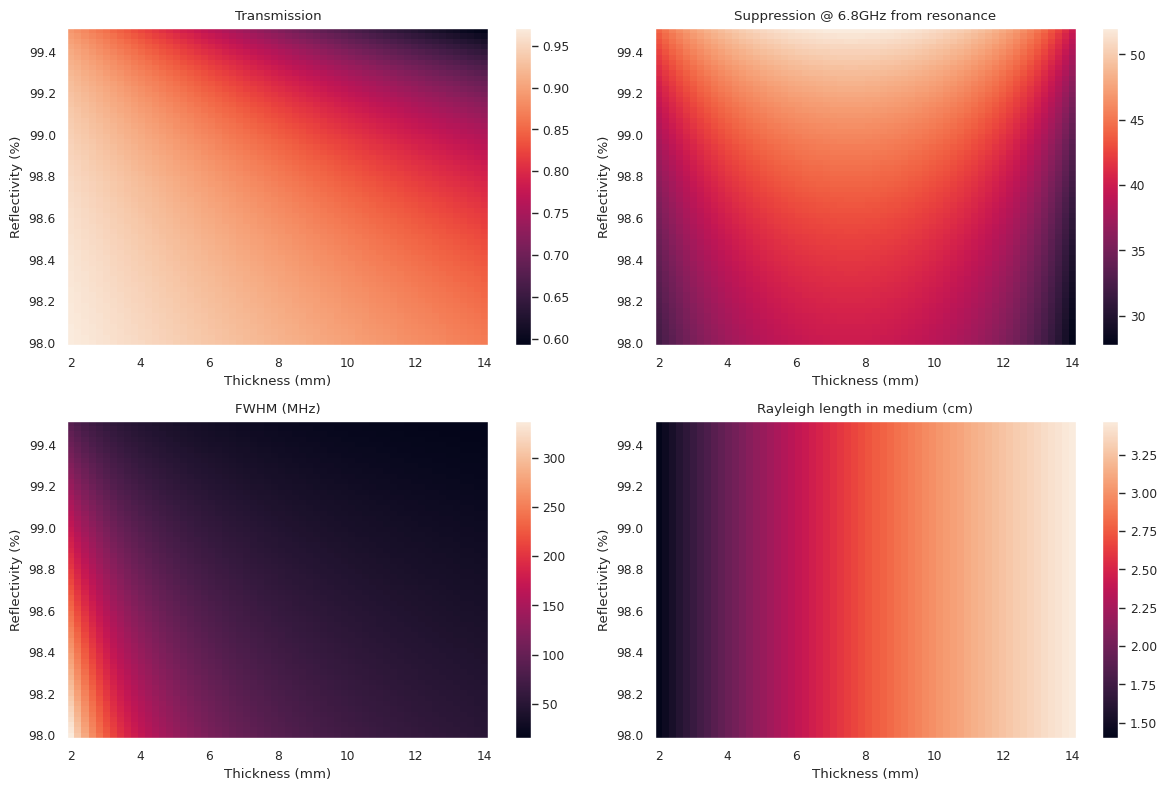

Here is the Python script that generated this plot:
"""
Cavity calculations
Based on the book Lasers by Siegmann
"""

import numpy as np
import pandas as pd
import matplotlib.pyplot as plt
import scipy.constants as con

import seaborn as sns
sns.set() 
sns.set_context("paper")

c = con.c                       # Speed of light (m/s)

# #%% Definition of reflectivities and losses
# # DLCZ cavity

# p = {'I_inc': 1,                # Input power (W)
#      'R_in': 0.87,              # Reflectivity of input mirror (%)
#      'R_out': 0.999,            # Reflectivity of output mirror (%)
#      'R_n':[0.999],             # Additional mirrors (%)
     
#      'p': np.array([0.8]),     # Effective cavity length (equals 2L for linear cavity) (m)
#      'n': np.array([1]),      # Refractive index of medium
#      'a': np.array([0]),        # Absorption coefficient of medium (1/m)
# #     'R': np.array([0]),        # All mirror refl, including R_in and R_out (%)
#      'L': np.array([0.11]),        # Extra losses per roundtrip (%)
     
#      'p_0': np.array([0.4]),   # Effective first cavity leg (L for linear cavity) (m)
#      'n_0': np.array([1]),    # Refractive index on first leg
#      'a_0': np.array([0]),      # Absorption coefficient of medium on first leg (1/m)
#      'R_0': np.array([0.999]),       # Mirrors on first leg (%)
#      'L_0': np.array([0.05]),      # Extra losses on first leg (%)
     
#      'lambda': 780e-9,          # Central wavelength (m)
#      'high_res': False}         # High resolution (only for low finesse)

#%% Definition of reflectivities and losses
# new FP filtering cavity

p = {'I_inc': 1,                # Input power (W)
     'R_in': 0.99,              # Reflectivity of input mirror (%)
     'R_out': 0.99,             # Reflectivity of output mirror (%)
     'R_n':[],                  # Additional mirrors (%)
     
     # 'p': np.array([16e-3]),    # Effective cavity length (equals 2L for linear cavity) (m)
     # 'n': np.array([1.53]),     # Refractive index of medium
     # 'a': np.array([1000e-4]),    # Absorption coefficient of medium (1/m)
     # 'L': np.array([2*20e-6 + 2*13e-6 + 2*1e-6]),    # Extra losses per roundtrip (%)
     
     'p': np.array([16e-3]),    # Effective cavity length (equals 2L for linear cavity) (m)
     'n': np.array([1.45]),     # Refractive index of medium
     'a': np.array([500e-4]),  # Absorption coefficient of medium (1/m)
     'L': np.array([200e-6]),   # Extra losses per roundtrip (%)
     
     'p_0': np.array([]),   # Effective first cavity leg (L for linear cavity) (m)
     'n_0': np.array([]),    # Refractive index on first leg
     'a_0': np.array([]),      # Absorption coefficient of medium on first leg (1/m)
     'R_0': np.array([]),       # Mirrors on first leg (%)
     'L_0': np.array([]),      # Extra losses on first leg (%)
     
     'lambda': 780.001e-9,          # Central wavelength (m)
     'high_res': False}         # High resolution (only for low finesse)

#%% Updates cavity parameters. Depend on the definition of parameters p above
def p_update(p):
    p_temp = p.copy()
    
    p_temp['R'] = np.concatenate((np.array([p['R_in'],p['R_out']]),p_temp['R_n']))
    p_temp['d_R'] = sum(np.log(1/p_temp['R']))                  # Delta notation of R
    # Delta notation of losses
    p_temp['d_L'] = sum(np.log(1/(1-p_temp['L']))) + 2*sum([p*a for p, a in zip(p_temp['p'], p_temp['a'])])
    p_temp['d_c'] = p_temp['d_R'] + p_temp['d_L']               # Effective losses combined
    p_temp['g_rt_2'] = np.exp(-p_temp['d_c'])                   # Real loss term squared
    # Effective cavity length
    p_temp['p_eff'] = sum([p*n for p,n in zip(p_temp['p'], p_temp['n'])]) 
    
    p_temp['d_R_0'] = sum(np.log(1/p_temp['R_0']))                  # Delta notation of R
    # Delta notation of losses
    p_temp['d_L_0'] = sum(np.log(1/(1-p_temp['L_0']))) + 2*sum([p_0*a_0 for p_0, a_0 in zip(p_temp['p_0'], p_temp['a_0'])])
    p_temp['d_c_0'] = p_temp['d_R_0'] + p_temp['d_L_0']               # Effective losses combined
    p_temp['g_rt_2_0'] = np.exp(-p_temp['d_c_0'])                   # Real loss term squared
    # Effective cavity length
    p_temp['p_eff_0'] = sum([p_0*n_0 for p_0,n_0 in zip(p_temp['p_0'], p_temp['n_0'])]) 
    
    p_temp['E_inc'] = np.sqrt(p_temp['I_inc'])                  # Incident electric field
        
    return p_temp

# Generates the different parameters needed for the 
# transmission, reflection and field enhancement of the cavity
p = p_update(p)

#%%
f_min = c/780.12e-9 # Minimum frequency
f_max = c/780e-9     # Maximum frequency

# List of frequencies*2pi between f_min and f_max
omega = np.linspace(2*np.pi*f_min,2*np.pi*f_max,1000)
omega = np.linspace(0,2*np.pi*30e9,10000)

def fields(p, omega):
    g_omega = np.exp(-1j*omega*p['p_eff']/c)
    E_circ =   1j*(1-p['R_in'])**(1/2)/(1-p['g_rt_2']**(1/2)*g_omega)*p['E_inc']
    # E_circ_per_E_launch = 1/(1-p['g_rt_2']**(1/2)*g_omega)
    E_trans =  1j*(1-p['R_out'])**(1/2)*E_circ*p['g_rt_2_0']**(1/2)
    E_refl =   1/p['R_in']**(1/2)*(p['R_in'] -p['g_rt_2']**(1/2)*g_omega)/(1- p['g_rt_2']**(1/2)*g_omega)
    return [E_circ, E_trans, E_refl]

def fields_extrema(p):
    extrema ={}
    extrema['E_circ_min'] =   1j*(1-p['R_in'])**(1/2)/(1+p['g_rt_2']**(1/2))*p['E_inc']
    extrema['E_circ_max'] =   1j*(1-p['R_in'])**(1/2)/(1-p['g_rt_2']**(1/2))*p['E_inc']
    
    extrema['E_trans_min'] =  1j*(1-p['R_out'])**(1/2)*extrema['E_circ_min']*p['g_rt_2_0']**(1/2)
    extrema['E_trans_max'] =  1j*(1-p['R_out'])**(1/2)*extrema['E_circ_max']*p['g_rt_2_0']**(1/2)
    
    extrema['E_refl_min'] =   1/p['R_in']**(1/2)*(p['R_in'] -p['g_rt_2']**(1/2))/(1- p['g_rt_2']**(1/2))
    extrema['E_refl_max'] =   1/p['R_in']**(1/2)*(p['R_in'] +p['g_rt_2']**(1/2))/(1+ p['g_rt_2']**(1/2))
    
    extrema['I_circ_min'] = np.abs(extrema['E_circ_min']/p['E_inc'])**2
    extrema['I_circ_max'] = np.abs(extrema['E_circ_max']/p['E_inc'])**2
    extrema['I_trans_min'] = np.abs(extrema['E_trans_min']/p['E_inc'])**2
    extrema['I_trans_max'] = np.abs(extrema['E_trans_max']/p['E_inc'])**2
    extrema['I_refl_min'] = np.abs(extrema['E_refl_min']/p['E_inc'])**2
    extrema['I_refl_max'] = np.abs(extrema['E_refl_max']/p['E_inc'])**2
    
    
    print("--- Transmission, losses and reflection ---")
    for i in extrema:
        if i[0] == "I":
            print("{:<8}: {:.2e} ".format(i, extrema[i]))
    print("-------------------------") 
    
    return extrema

def cav_params(p):
    params = {}
    params['FSR'] = c/p['p_eff']
    params['q'] = p['p_eff']/p['lambda']
    params['F'] = np.pi*p['g_rt_2']**(1/4)/(1-p['g_rt_2']**(1/2))
    params['FWHM'] = 2*c/np.pi/p['p_eff']*np.arcsin((1-p['g_rt_2']**(1/2))/(2*p['g_rt_2']**(1/4)))
    # next one is wrong. does not contain the alpha
    params['Esc_eff_trans'] = (1-p['R_out'])/(sum(1-p['R'])+sum(p['L']))
    params['Esc_eff_back'] = (1-p['R_in'])/(sum(1-p['R'])+sum(p['L']))
    params['Intra_cav_enh'] = 2*params['F']/np.pi
    
    print("--- Cavity characteristics ---")
    for i in params:
        print("{:<8}: {:.2f}".format(i, params[i]))
    print("-------------------------") 
    
    return params

#%% Plotting
    
plt.close('all')
fig,ax = plt.subplots(1,4, figsize = (12,3), num = 1)
para = "p"

for scanner in [np.array([0.02]),
                # np.array([0.012]),
                # np.array([0.008])
                ]:
    p_temp = p.copy()
    p_temp[para] = scanner
    
    if not p_temp['high_res']:
        p_temp["p_0"] = p_temp["p"]/2
        p_temp["n_0"] = p_temp["n"]
        p_temp["a_0"] = p_temp["a"]
        p_temp["R_0"] = np.array([])
        p_temp["L_0"] = p_temp["L"]/2
    
    p_temp = p_update(p_temp)
    label = str(scanner)
    
    E_circ, E_trans, E_refl = fields(p_temp, omega)
    cav_params(p_temp)
    fields_extrema(p_temp)
    
    ax[0].semilogy(omega/2/np.pi*1e-9, np.abs(E_circ/p['E_inc'] )**2, label =  label)
    ax[1].semilogy(omega/2/np.pi*1e-9, np.abs(E_trans/p['E_inc'] )**2, label = label)
    ax[2].semilogy(omega/2/np.pi*1e-9, np.abs(E_refl/p['E_inc'] )**2, label = label)
    ax[3].semilogy(omega/2/np.pi*1e-9, 1-np.abs(E_refl/p['E_inc'] )**2 - np.abs(E_trans/p['E_inc'] )**2, label = label)

ax[0].set_title( "Circulating")
ax[0].set_ylabel(r"$I_{circ}/I_{inc}$")
ax[0].legend(title = para)

ax[1].set_title( "Transmitted")
ax[1].set_ylabel(r"$I_{trans}/I_{inc}$")
ax[1].legend(title = para)

ax[2].set_title( "Reflected")
ax[2].set_ylabel(r"$I_{refl}/I_{inc}$")
ax[2].legend(title = para)

ax[3].set_title( "Intracavity Losses")
ax[3].set_ylabel(r"$I_{loss}/I_{inc}$")
ax[3].legend(title = para)

plt.tight_layout()


#%% Plotting
    
plt.close('all')
fig,ax = plt.subplots(1,2, figsize = (12,3), num = 2)

points = 60
RoC = 0.1

thick = np.linspace(0.002, 0.014, points)
refl = np.linspace(0.98, 0.995, points)

Thick, Refl = np.meshgrid(thick,refl)
Trans = np.zeros([points,points])
Supp = np.zeros([points,points])
FWHM = np.zeros([points,points])
Rayleigh = np.zeros([points,points])

for i in range(points):
    for j in range(points):
        
        p_temp = p.copy()
        p_temp['R_in'] = Refl[i,j]
        p_temp['R_out'] = Refl[i,j]
        p_temp['p'] = np.array([2*Thick[i,j]])
    
        if not p_temp['high_res']:
            p_temp["p_0"] = p_temp["p"]/2
            p_temp["n_0"] = p_temp["n"]
            p_temp["a_0"] = p_temp["a"]
            p_temp["R_0"] = np.array([])
            p_temp["L_0"] = p_temp["L"]/2
        
        p_temp = p_update(p_temp)
        ext = fields_extrema(p_temp)
        cav_paras = cav_params(p_temp)
        E_circ, E_trans, E_refl = fields(p_temp, 2*np.pi*6.8e9)
        
        Trans[i,j] = ext["I_trans_max"]
        Supp[i,j] = np.abs(E_trans/p['E_inc'])**2
        FWHM[i,j] = cav_paras["FWHM"]
        Rayleigh[i,j] = Thick[i,j]*np.sqrt(RoC/Thick[i,j]-1)
        
Supp = -10*np.log10(Supp)
FWHM = FWHM*1e-6
Rayleigh = Rayleigh*1e2
#%%

plt.close('all')
fig,ax = plt.subplots(2,2, figsize = (12,8), num = 2)

im1 = ax[0,0].pcolormesh(Thick*1e3,Refl*100, Trans, zorder=1)
im2 = ax[0,1].pcolormesh(Thick*1e3,Refl*100, Supp, zorder=1)
im3 = ax[1,0].pcolormesh(Thick*1e3,Refl*100, FWHM, zorder=1)
im4 = ax[1,1].pcolormesh(Thick*1e3,Refl*100, Rayleigh, zorder=1)


ax[0,0].set_ylabel("Reflectivity (%)")
ax[0,0].set_xlabel("Thickness (mm)")
ax[0,0].set_title("Transmission")
fig.colorbar(im1, ax=ax[0,0])

ax[0,1].set_ylabel("Reflectivity (%)")
ax[0,1].set_xlabel("Thickness (mm)")
ax[0,1].set_title("Suppression @ 6.8GHz from resonance")
fig.colorbar(im2, ax=ax[0,1])

ax[1,0].set_ylabel("Reflectivity (%)")
ax[1,0].set_xlabel("Thickness (mm)")
ax[1,0].set_title("FWHM (MHz)")
fig.colorbar(im3, ax=ax[1,0])

ax[1,1].set_ylabel("Reflectivity (%)")
ax[1,1].set_xlabel("Thickness (mm)")
ax[1,1].set_title("Rayleigh length in medium (cm)")
fig.colorbar(im4, ax=ax[1,1])

plt.rcParams["axes.axisbelow"] = False
ax[0,0].grid(True, zorder=10, lw = 0.5, color = "k")
ax[0,1].grid(True, zorder=10, lw = 0.5, color = "k")
ax[1,0].grid(True, zorder=10, lw = 0.5, color = "k")
ax[1,1].grid(True, zorder=10, lw = 0.5, color = "k")

def display_Zvalue_at_pointer(ax, X,Y,Z):
    def format_coord(x, y):
        x0, x1 = ax.get_xlim()
        y0, y1 = ax.get_ylim()
        col = int(np.floor((x-x0)/float(x1-x0)*X.shape[1]))
        row = int(np.floor((y-y0)/float(y1-y0)*Y.shape[0]))
        if col >= 0 and col < Z.shape[1] and row >= 0 and row < Z.shape[0]:
            z = Z[row, col]
            return 'x=%1.4f, y=%1.4f, z=%1.4f' % (x, y, z)
        else:
            return 'x=%1.4f, y=%1.4f' % (x, y)
    return format_coord

ax[0,0].format_coord = display_Zvalue_at_pointer(ax[0,0], Thick, Refl, Trans)
ax[0,1].format_coord = display_Zvalue_at_pointer(ax[0,1], Thick, Refl, Supp)
ax[1,0].format_coord = display_Zvalue_at_pointer(ax[1,0], Thick, Refl, FWHM)


plt.tight_layout()
plt.savefig("transmission and suppresion 500.png", dpi = 300)

# for scanner in [np.array([0.02]),
#                 # np.array([0.012]),
#                 # np.array([0.008])
#                 ]:
#     p_temp = p.copy()
#     p_temp[para] = scanner
    
#     if not p_temp['high_res']:
#         p_temp["p_0"] = p_temp["p"]/2
#         p_temp["n_0"] = p_temp["n"]
#         p_temp["a_0"] = p_temp["a"]
#         p_temp["R_0"] = np.array([])
#         p_temp["L_0"] = p_temp["L"]/2
    
#     p_temp = p_update(p_temp)
#     label = str(scanner)
    
#     E_circ, E_trans, E_refl = fields(p_temp, omega)
#     cav_params(p_temp)
#     fields_extrema(p_temp)
    
#     ax[0].semilogy(omega/2/np.pi*1e-9, np.abs(E_circ/p['E_inc'] )**2, label =  label)
#     ax[1].semilogy(omega/2/np.pi*1e-9, np.abs(E_trans/p['E_inc'] )**2, label = label)
#     ax[2].semilogy(omega/2/np.pi*1e-9, np.abs(E_refl/p['E_inc'] )**2, label = label)
#     ax[3].semilogy(omega/2/np.pi*1e-9, 1-np.abs(E_refl/p['E_inc'] )**2 - np.abs(E_trans/p['E_inc'] )**2, label = label)

# ax[0].set_title( "Circulating")
# ax[0].set_ylabel(r"$I_{circ}/I_{inc}$")
# ax[0].legend(title = para)

# ax[1].set_title( "Transmitted")
# ax[1].set_ylabel(r"$I_{trans}/I_{inc}$")
# ax[1].legend(title = para)

# ax[2].set_title( "Reflected")
# ax[2].set_ylabel(r"$I_{refl}/I_{inc}$")
# ax[2].legend(title = para)

# ax[3].set_title( "Intracavity Losses")
# ax[3].set_ylabel(r"$I_{loss}/I_{inc}$")
# ax[3].legend(title = para)

# plt.tight_layout()

#%%

# import matplotlib.pylab as plt
# import numpy as np

# data = np.random.random((40,40))

# fig = plt.figure()
# ax = fig.add_subplot(111)
# ax.pcolormesh(data, cmap=plt.cm.viridis, zorder=1)
# ax.grid(True, color="crimson", lw=2)

# plt.show()